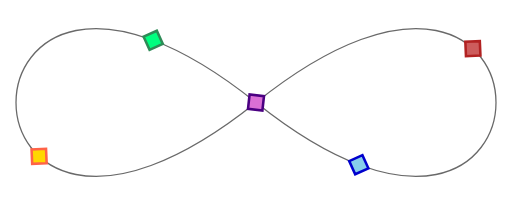
t = 0.00 s
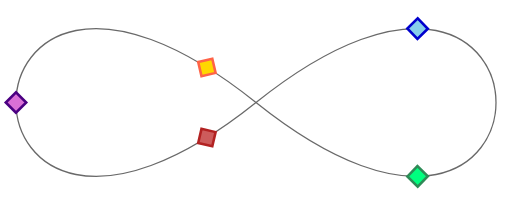
t = 1.25 s
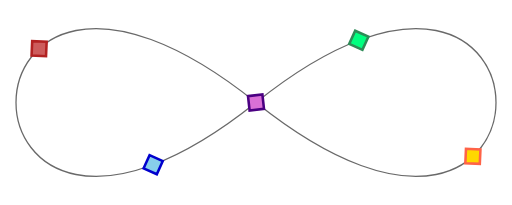
t = 2.50 s
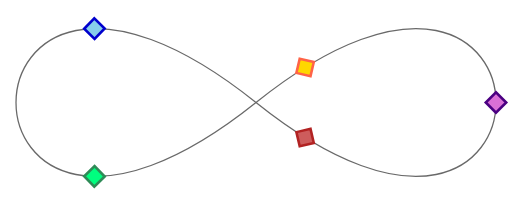
t = 3.75 s

The animated SVG that drew these frames (rendered in a browser with its animation timeline set to each time). Animation: 5 SMIL elements (animateMotion=5); one cycle of 5.00 s, repeats indefinitely.

<svg xmlns="http://www.w3.org/2000/svg" xml:lang="en"
     xmlns:xlink="http://www.w3.org/1999/xlink"
     viewBox="0 0 400 160" width="4in" height="1.6in">
    <title>Motion on a Path, with &lt;animateMotion&gt;</title>
    <defs>
        <polygon id="bead" points="-8,0 0,-8 8,0 0,8"
                 stroke-width="2" />                       <!--1-->
    </defs>
    <path id="track" fill="none" stroke="dimGray"
          d="M200,80 C-50,280 -50,-120 200,80
                     C450,280 450,-120 200,80Z" />         <!--2-->
    <use xlink:href="#bead" fill="orchid" stroke="indigo">
        <animateMotion dur="5s" repeatDur="indefinite"
                       rotate="auto">                      <!--3-->
            <mpath xlink:href="#track"/>                   <!--4-->
        </animateMotion>
    </use>
    <use xlink:href="#bead" fill="gold" stroke="tomato">
        <animateMotion dur="5s" repeatDur="indefinite"
                       rotate="auto" begin="-1s">          <!--5-->
            <mpath xlink:href="#track"/>
        </animateMotion>
    </use>
    <use xlink:href="#bead" fill="springGreen" stroke="seaGreen">
        <animateMotion dur="5s" repeatDur="indefinite"
                       rotate="auto" begin="-2s">
            <mpath xlink:href="#track"/>
        </animateMotion>
    </use>
    <use xlink:href="#bead" fill="skyBlue" stroke="mediumBlue">
        <animateMotion dur="5s" repeatDur="indefinite"
                       rotate="auto" begin="-3s">
            <mpath xlink:href="#track"/>
        </animateMotion>
    </use>
    <use xlink:href="#bead" fill="indianRed" stroke="firebrick">
        <animateMotion dur="5s" repeatDur="indefinite"
                       rotate="auto" begin="-4s">
            <mpath xlink:href="#track"/>
        </animateMotion>
    </use>
</svg>